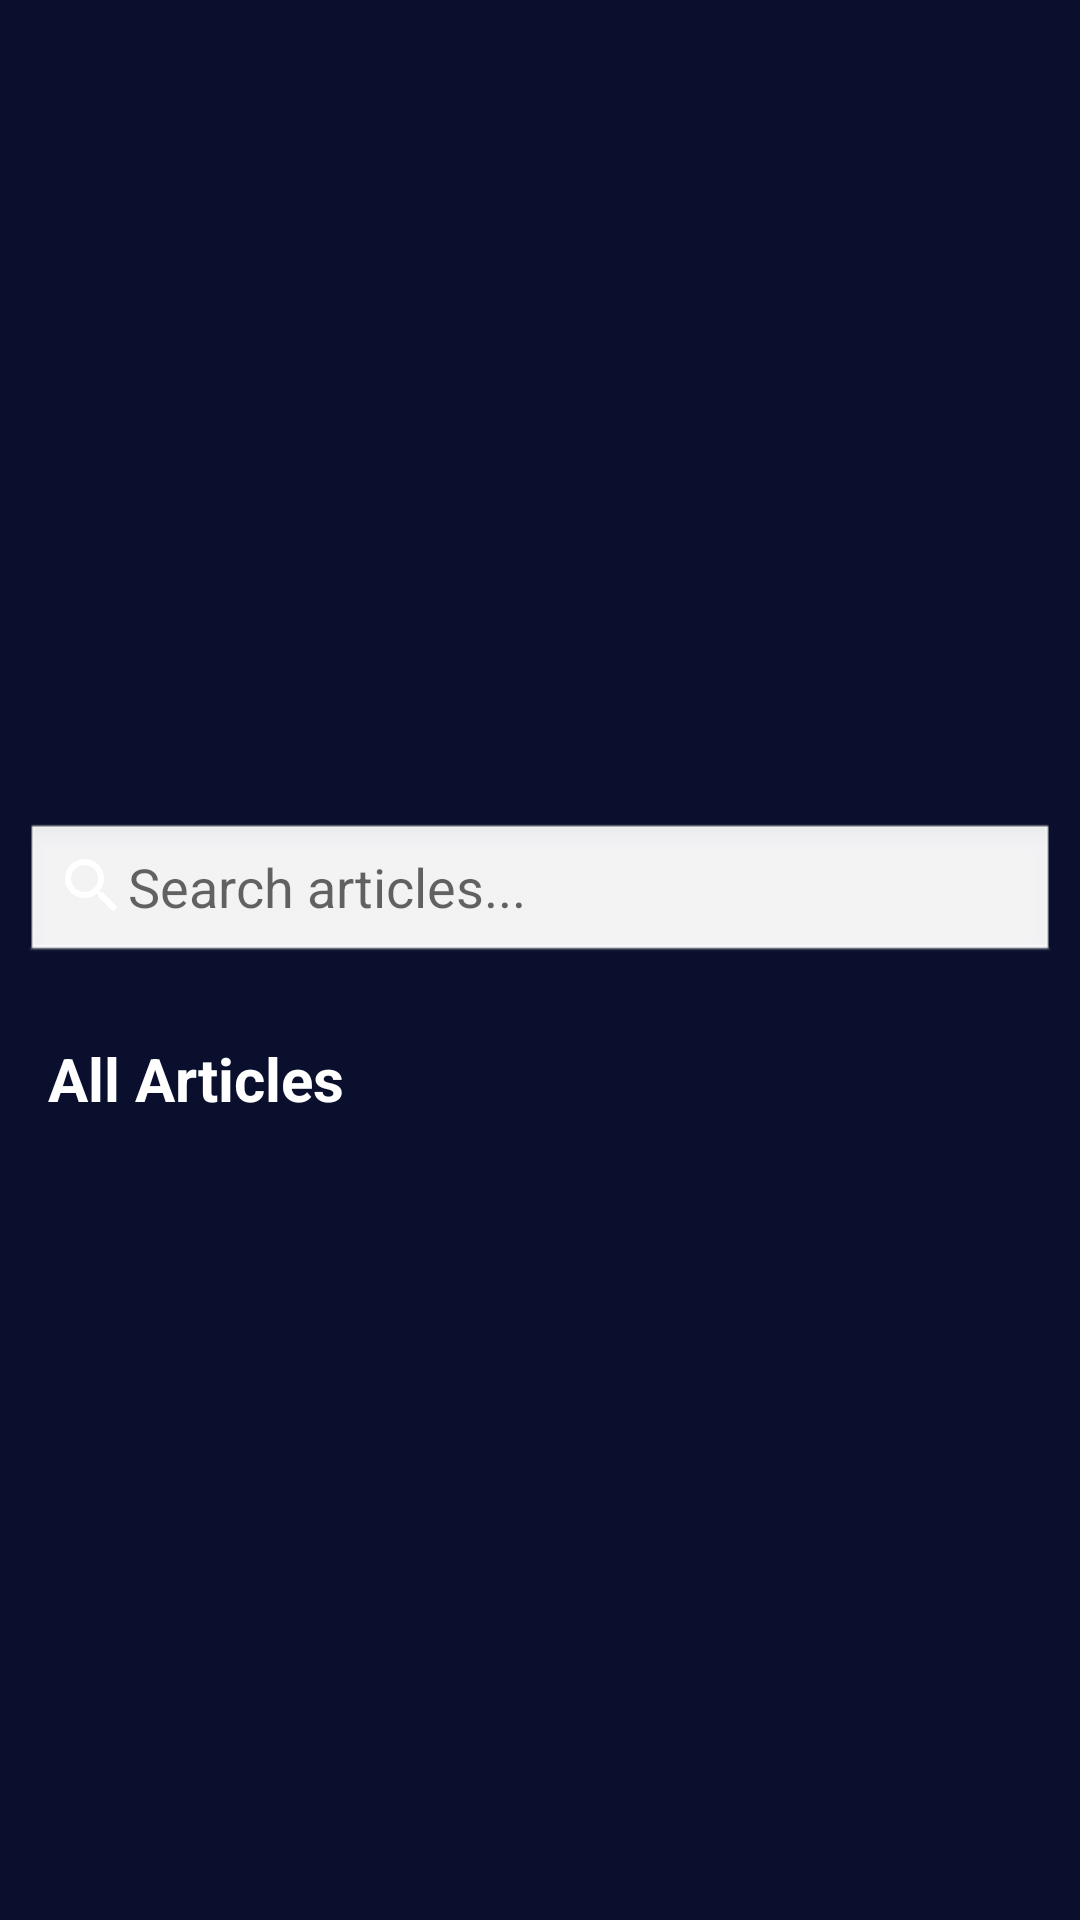

Layout XML and referenced resources for this Android screen:
<!-- AndroidManifest.xml: application theme Theme.KLSRRadio -->
<!-- res/layout/fragment_blog.xml -->
<?xml version="1.0" encoding="utf-8"?>
<LinearLayout xmlns:android="http://schemas.android.com/apk/res/android"
    android:layout_width="match_parent"
    android:layout_height="match_parent"
    android:background="?attr/colorPrimary"
    android:orientation="vertical">

    <androidx.core.widget.NestedScrollView
        android:layout_width="match_parent"
        android:layout_height="0dp"
        android:layout_weight="1">

        <LinearLayout
            android:layout_width="match_parent"
            android:layout_height="wrap_content"
            android:orientation="vertical">

            <androidx.viewpager2.widget.ViewPager2
                android:id="@+id/blogHeroViewPager"
                android:layout_width="match_parent"
                android:layout_height="250dp" />

            <LinearLayout
                android:id="@+id/blogHeroDots"
                android:layout_width="match_parent"
                android:layout_height="wrap_content"
                android:gravity="center"
                android:orientation="horizontal"
                android:padding="8dp" />

            <EditText
                android:id="@+id/searchEditText"
                android:layout_width="match_parent"
                android:layout_height="wrap_content"
                android:layout_margin="8dp"
                android:drawableStart="@drawable/ic_search"
                android:hint="Search articles..."
                android:inputType="text"
                android:background="@android:drawable/edit_text" />

            <LinearLayout
                android:layout_width="match_parent"
                android:layout_height="wrap_content"
                android:padding="16dp">
                <TextView
                    android:layout_width="wrap_content"
                    android:layout_height="wrap_content"
                    android:text="All Articles"
                    android:textColor="?attr/colorOnPrimary"
                    android:textSize="20sp"
                    android:textStyle="bold" />
            </LinearLayout>

            <androidx.recyclerview.widget.RecyclerView
                android:id="@+id/blogRecyclerView"
                android:layout_width="match_parent"
                android:layout_height="wrap_content"
                android:nestedScrollingEnabled="false"
                android:clipToPadding="false"
                android:padding="8dp" />
        </LinearLayout>
    </androidx.core.widget.NestedScrollView>

    <include
        android:id="@+id/paginationControls"
        layout="@layout/pagination_controls" />
</LinearLayout>
<!-- res/layout/pagination_controls.xml (included above) -->
<?xml version="1.0" encoding="utf-8"?>
<LinearLayout xmlns:android="http://schemas.android.com/apk/res/android"
    android:layout_width="match_parent"
    android:layout_height="wrap_content"
    android:gravity="center"
    android:padding="8dp"
    android:visibility="gone">

    <Button
        android:id="@+id/prevPageBtn"
        android:layout_width="wrap_content"
        android:layout_height="wrap_content"
        android:text="Prev" />

    <TextView
        android:id="@+id/pageIndicator"
        android:layout_width="wrap_content"
        android:layout_height="wrap_content"
        android:layout_marginHorizontal="12dp" />

    <Button
        android:id="@+id/nextPageBtn"
        android:layout_width="wrap_content"
        android:layout_height="wrap_content"
        android:text="Next" />
</LinearLayout>
<!-- resources referenced by this layout -->
<resources>
  <!-- drawable ic_search (drawable) -->
  <vector xmlns:android="http://schemas.android.com/apk/res/android" android:width="24dp" android:height="24dp" android:viewportWidth="24" android:viewportHeight="24">
      <path android:fillColor="#FFFFFF" android:pathData="M15.5 14h-.79l-.28-.27A6.471 6.471 0 0 0 16 9.5 6.5 6.5 0 1 0 9.5 16c1.61 0 3.09-.59 4.23-1.57l.27.28v.79l5 4.99L20.49 19l-4.99-5zm-6 0C7.01 14 5 11.99 5 9.5S7.01 5 9.5 5 14 7.01 14 9.5 11.99 14 9.5 14z"/>
  </vector>
  <style name="Theme.KLSRRadio" parent="Theme.MaterialComponents.DayNight.NoActionBar">
          <item name="colorPrimary">#0a0f2d</item>
          <item name="colorPrimaryDark">#05081a</item>
          <item name="colorAccent">#0a0f2d</item>
          <item name="colorOnPrimary">#FFFFFF</item>
          <item name="colorSurface">#FFFFFF</item>
          <item name="colorOnSurface">#000000</item>
          <item name="android:statusBarColor">?attr/colorPrimaryDark</item>
          <item name="android:navigationBarColor">?attr/colorPrimaryDark</item>
          <item name="colorNavDefault">#40608070</item>
          <item name="colorNavActive">#0a0f2d</item>
          <item name="colorNavTextDefault">#FFFFFF</item>
          <item name="colorNavTextActive">#FFFFFF</item>
          <item name="colorLogoBorder">#FFFFFF</item>        
      </style>
</resources>
